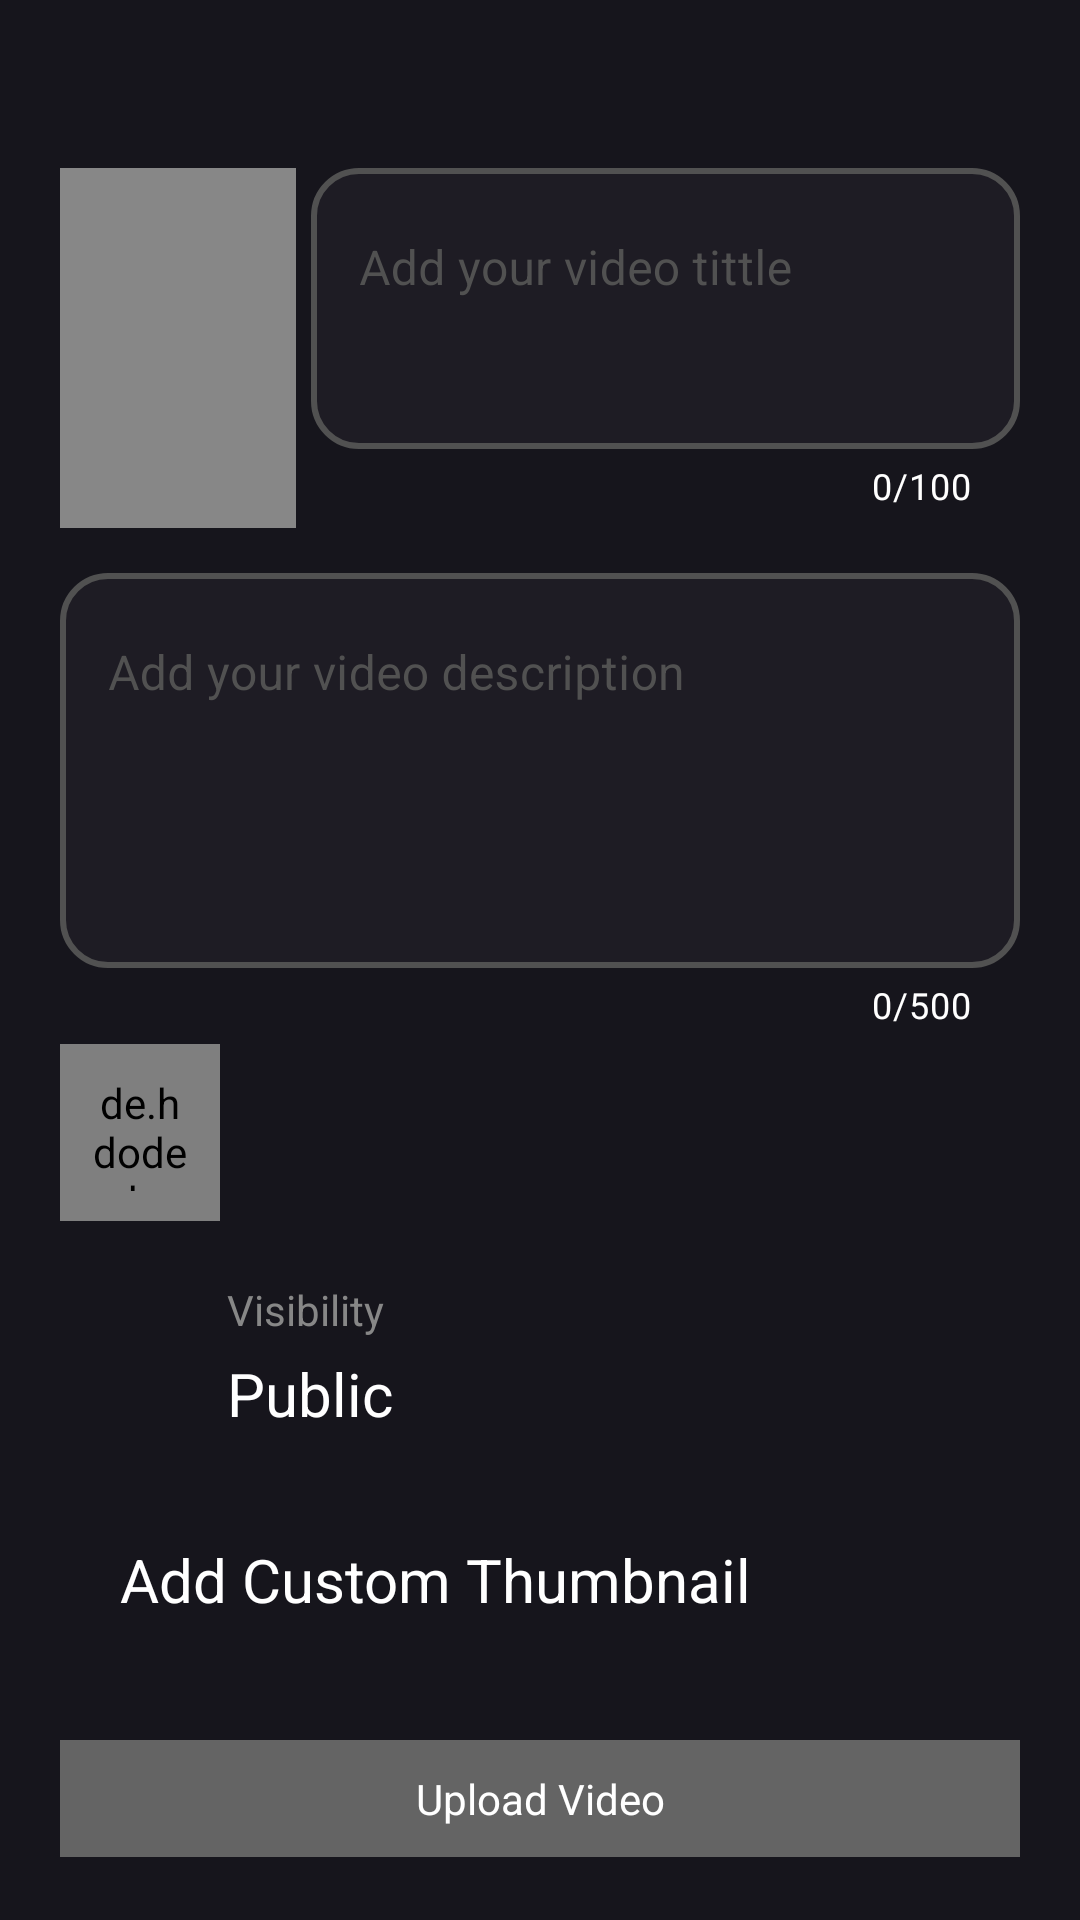

Produce the Android XML layout that renders to this screen, including the resource entries it uses.
<!-- AndroidManifest.xml: application theme Theme.Watchly -->
<!-- res/layout/fragment_upload_video.xml -->
<?xml version="1.0" encoding="utf-8"?>
<androidx.constraintlayout.widget.ConstraintLayout xmlns:android="http://schemas.android.com/apk/res/android"
    xmlns:app="http://schemas.android.com/apk/res-auto"
    xmlns:tools="http://schemas.android.com/tools"
    android:layout_width="match_parent"
    android:layout_height="match_parent"
    android:background="@color/MainColor1"
    tools:context=".ui.fragments.video_uploading.UploadVideo">

    <androidx.appcompat.widget.Toolbar
        android:id="@+id/toolbar"
        android:layout_width="match_parent"
        android:layout_height="?attr/actionBarSize"
        app:titleTextColor="@color/white"
        app:layout_constraintEnd_toEndOf="parent"
        app:layout_constraintStart_toStartOf="parent"
        app:layout_constraintTop_toTopOf="parent" />

    <ScrollView
        android:layout_width="match_parent"
        android:layout_height="0dp"
        app:layout_constraintBottom_toBottomOf="parent"
        app:layout_constraintStart_toStartOf="parent"
        app:layout_constraintTop_toBottomOf="@+id/toolbar">

        <androidx.constraintlayout.widget.ConstraintLayout
            android:layout_width="match_parent"
            android:layout_height="wrap_content">


            <LinearLayout
                android:id="@+id/linearLayout3"
                android:layout_width="match_parent"
                android:layout_height="wrap_content"
                android:layout_marginHorizontal="20dp"
                android:orientation="horizontal"
                app:layout_constraintEnd_toEndOf="parent"
                app:layout_constraintStart_toStartOf="parent"
                app:layout_constraintTop_toTopOf="parent">

                <ImageView
                    android:id="@+id/VideoImage"
                    android:layout_width="0dp"
                    android:layout_height="120dp"
                    android:layout_weight="1"
                    android:src="@color/GrayTextColor" />

                <com.google.android.material.textfield.TextInputLayout
                    android:id="@+id/Title"
                    android:layout_width="0dp"
                    android:layout_height="wrap_content"
                    android:layout_marginStart="5dp"
                    android:layout_weight="3"
                    android:hint="@string/video_title"
                    android:textColorHint="@color/DarkerGrayTextColor"
                    app:boxStrokeWidth="0dp"
                    app:boxStrokeWidthFocused="0dp"
                    app:counterEnabled="true"
                    app:counterMaxLength="100"
                    app:counterTextColor="@color/white"
                    app:hintTextColor="@color/DarkerGrayTextColor"
                    app:layout_constraintEnd_toEndOf="parent"
                    app:layout_constraintStart_toStartOf="parent"
                    app:layout_constraintTop_toBottomOf="@+id/name">

                    <com.google.android.material.textfield.TextInputEditText
                        android:id="@+id/et_name"
                        android:layout_width="match_parent"
                        android:layout_height="match_parent"
                        android:background="@drawable/et_bg"
                        android:gravity="start|top"
                        android:inputType="textMultiLine"
                        android:minLines="3"
                        android:maxLines="6"
                        android:textColor="@color/white" />
                </com.google.android.material.textfield.TextInputLayout>
            </LinearLayout>

            <com.google.android.material.textfield.TextInputLayout
                android:id="@+id/textInputLayout4"
                android:layout_width="match_parent"
                android:layout_height="wrap_content"
                android:layout_marginHorizontal="20dp"
                android:layout_marginTop="15dp"
                android:hint="@string/add_your_video_description"
                android:textColorHint="@color/DarkerGrayTextColor"
                app:boxStrokeWidth="0dp"
                app:boxStrokeWidthFocused="0dp"
                app:counterEnabled="true"
                app:counterMaxLength="500"
                app:counterTextColor="@color/white"
                app:hintTextColor="@color/DarkerGrayTextColor"
                app:layout_constraintEnd_toEndOf="parent"
                app:layout_constraintStart_toStartOf="parent"
                app:layout_constraintTop_toBottomOf="@+id/linearLayout3">

                <com.google.android.material.textfield.TextInputEditText
                    android:id="@+id/et_video_description"
                    android:layout_width="match_parent"
                    android:layout_height="match_parent"
                    android:background="@drawable/et_bg"
                    android:gravity="start|top"
                    android:inputType="textMultiLine"
                    android:minLines="5"
                    android:maxLines="15"
                    android:textColor="@color/white" />
            </com.google.android.material.textfield.TextInputLayout>

            <LinearLayout
                android:id="@+id/linearLayout4"
                android:layout_width="match_parent"
                android:layout_height="wrap_content"
                android:layout_marginHorizontal="20dp"
                android:layout_marginTop="5dp"
                android:orientation="horizontal"
                app:layout_constraintEnd_toEndOf="parent"
                app:layout_constraintStart_toStartOf="parent"
                app:layout_constraintTop_toBottomOf="@+id/textInputLayout4">

                <de.hdodenhof.circleimageview.CircleImageView
                    android:id="@+id/channelImage"
                    android:layout_width="0dp"
                    android:layout_height="match_parent"
                    android:layout_weight="1"
                    android:padding="10dp"
                    android:src="@color/GrayTextColor" />

                <TextView
                    android:id="@+id/channelName"
                    android:layout_width="0dp"
                    android:layout_height="wrap_content"
                    android:layout_weight="5"
                    android:padding="20dp"
                    android:textColor="@color/white"
                    tools:text="Mosutermo" />

            </LinearLayout>

            <LinearLayout
                android:id="@+id/SetVideoVisibility"
                android:layout_width="match_parent"
                android:layout_height="wrap_content"
                android:layout_marginHorizontal="20dp"
                android:layout_marginTop="10dp"
                android:background="@drawable/channel_settings_button_click"
                android:clickable="true"
                android:focusable="true"
                android:orientation="horizontal"
                app:layout_constraintEnd_toEndOf="parent"
                app:layout_constraintStart_toStartOf="parent"
                app:layout_constraintTop_toBottomOf="@+id/linearLayout4">

                <ImageView
                    android:layout_width="0dp"
                    android:layout_height="match_parent"
                    android:layout_weight="1"
                    android:padding="15dp"
                    android:src="@drawable/ic_baseline_visibility_24" />

                <LinearLayout
                    android:layout_width="0dp"
                    android:layout_height="wrap_content"
                    android:layout_weight="5"
                    android:orientation="vertical"
                    android:padding="10dp">

                    <TextView
                        android:layout_width="match_parent"
                        android:layout_height="wrap_content"
                        android:text="@string/visibility"
                        android:textColor="@color/GrayTextColor" />

                    <TextView
                        android:id="@+id/visibility"
                        android:layout_width="match_parent"
                        android:layout_height="wrap_content"
                        android:layout_marginTop="5dp"
                        android:text="Public"
                        android:textColor="@color/white"
                        android:textSize="20sp" />

                </LinearLayout>

                <ImageView
                    android:layout_width="0dp"
                    android:layout_height="match_parent"
                    android:layout_weight="1"
                    android:padding="10dp"
                    android:src="@drawable/ic_baseline_arrow_forward_24"
                    app:tint="@color/white" />
            </LinearLayout>

            <TextView
                android:id="@+id/customThumbnail"
                android:layout_width="match_parent"
                android:layout_height="wrap_content"
                android:layout_marginHorizontal="20dp"
                android:layout_marginTop="5dp"
                android:background="@drawable/channel_settings_button_click"
                android:drawablePadding="10dp"
                android:padding="20dp"
                android:text="@string/add_custom_thumbnail"
                android:textColor="@color/white"
                android:textSize="20sp"
                app:drawableStartCompat="@drawable/ic_baseline_image_24"
                app:layout_constraintEnd_toEndOf="parent"
                android:drawableTint="@color/white"
                app:layout_constraintStart_toStartOf="parent"
                app:layout_constraintTop_toBottomOf="@+id/SetVideoVisibility"
                app:drawableEndCompat="@drawable/ic_baseline_arrow_forward_24" />

            <TextView
                android:id="@+id/UploadVideo"
                android:layout_width="match_parent"
                android:layout_height="wrap_content"
                android:layout_margin="20dp"
                android:background="@drawable/manage_videos_background"
                android:clickable="true"
                android:focusable="true"
                android:padding="10dp"
                android:text="@string/upload_video"
                android:textAlignment="center"
                android:textColor="@color/white"
                app:layout_constraintBottom_toBottomOf="parent"
                app:layout_constraintEnd_toEndOf="parent"
                app:layout_constraintStart_toStartOf="parent"
                app:layout_constraintTop_toBottomOf="@+id/customThumbnail" />


        </androidx.constraintlayout.widget.ConstraintLayout>
    </ScrollView>




</androidx.constraintlayout.widget.ConstraintLayout>
<!-- resources referenced by this layout -->
<resources>
  <color name="DarkerGrayTextColor">#515151</color>
  <color name="GrayTextColor">#878787</color>
  <color name="MainColor1">#16151C</color>
  <color name="white">#FFFFFFFF</color>
  <!-- drawable channel_settings_button_click (drawable) -->
  <?xml version="1.0" encoding="utf-8"?>
  <ripple xmlns:android="http://schemas.android.com/apk/res/android"
      android:color="@color/GrayTextColor">
      <item android:id="@android:id/mask">
          <shape android:shape="rectangle">
              <solid android:color="@color/MidGrayColor"/>
          </shape>
  
      </item>
  
      <item android:drawable="@android:color/transparent"/>
  </ripple>
  <!-- drawable et_bg (drawable) -->
  <?xml version="1.0" encoding="utf-8"?>
  <shape xmlns:android="http://schemas.android.com/apk/res/android"
      android:shape="rectangle">
  
      <corners android:radius="15dp"/>
      <stroke android:color="@color/DarkerGrayTextColor"
          android:width="2dp"/>
      <solid android:color="@color/et_bg_color"/>
  
  </shape>
  <!-- drawable manage_videos_background (drawable) -->
  <?xml version="1.0" encoding="utf-8"?>
  <ripple xmlns:android="http://schemas.android.com/apk/res/android"
      android:color="@color/MidGrayColor">
  
      <item android:id="@android:id/mask">
          <shape android:shape="rectangle">
              <solid android:color="@color/MoreDarkerWhite"/>
              <stroke android:color="@color/white"
                  android:width="2dp"/>
          </shape>
      </item>
  
      <item android:drawable="@drawable/item_background_menage_videos"/>
  
  </ripple>
  <string name="add_custom_thumbnail">Add Custom Thumbnail</string>
  <string name="add_your_video_description">Add your video description</string>
  <string name="upload_video">Upload Video</string>
  <string name="video_title">Add your video tittle</string>
  <string name="visibility">Visibility</string>
  <style name="Theme.Watchly" parent="Theme.MaterialComponents.DayNight.NoActionBar">
          
          <item name="colorPrimary">@color/MainColor1</item>
          <item name="colorPrimaryVariant">@color/purple_700</item>
          <item name="colorOnPrimary">@color/white</item>
          
          <item name="colorSecondary">@color/teal_200</item>
          <item name="colorSecondaryVariant">@color/teal_700</item>
          <item name="colorOnSecondary">@color/black</item>
          
          <item name="android:statusBarColor" tools:targetApi="l">@color/MainColor1</item>
          
      </style>
  <color name="MidGrayColor">#2B2A2A</color>
  <color name="et_bg_color">#1E1C24</color>
  <color name="MoreDarkerWhite">#646464</color>
  <!-- drawable item_background_menage_videos (drawable) -->
  <?xml version="1.0" encoding="utf-8"?>
  <shape xmlns:android="http://schemas.android.com/apk/res/android"
      android:shape="rectangle">
  
      <solid android:color="@color/MoreDarkerWhite"/>
  
  </shape>
  <color name="purple_700">#FF3700B3</color>
  <color name="teal_200">#FF03DAC5</color>
  <color name="teal_700">#FF018786</color>
  <color name="black">#FF000000</color>
</resources>
